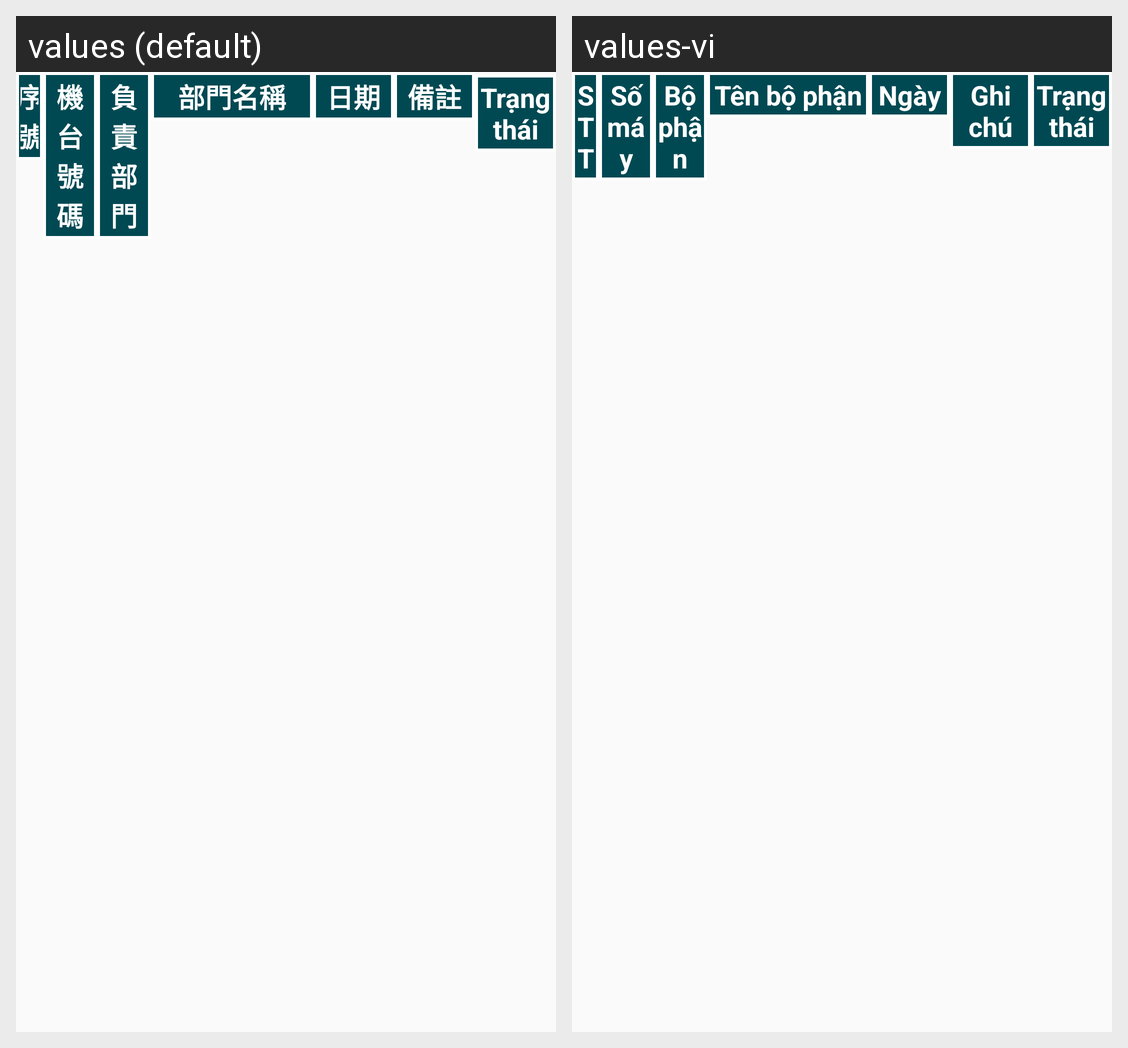

This grid shows one Android layout under two languages. Give, for every string resource on the screen, its name, the default text and each shown locale's text.
Android screen res/layout/activity_kt02_searchfia.xml rendered under 2 locales, left to right: values (default), values-vi. Device: Nexus 5 (rendered at 1080×1920; each locale shown at half size, 540×960, under a caption strip naming it); theme AppTheme.
Strings drawn on this screen, with the default value and each locale's value (text and hints the layout hard-codes, and strings that could not be matched under every locale, appear in the picture but are not listed):

tt_stt
  values: 序號
  values-vi: STT

soxe
  values: 機台號碼
  values-vi: Số máy

bophan
  values: 負責部門
  values-vi: Bộ phận

tenbophan
  values: 部門名稱
  values-vi: Tên bộ phận

tt_ngay
  values: 日期
  values-vi: Ngày

ghichu
  values: 備註
  values-vi: Ghi chú

trangthai
  values: Trạng thái
  values-vi: Trạng thái
